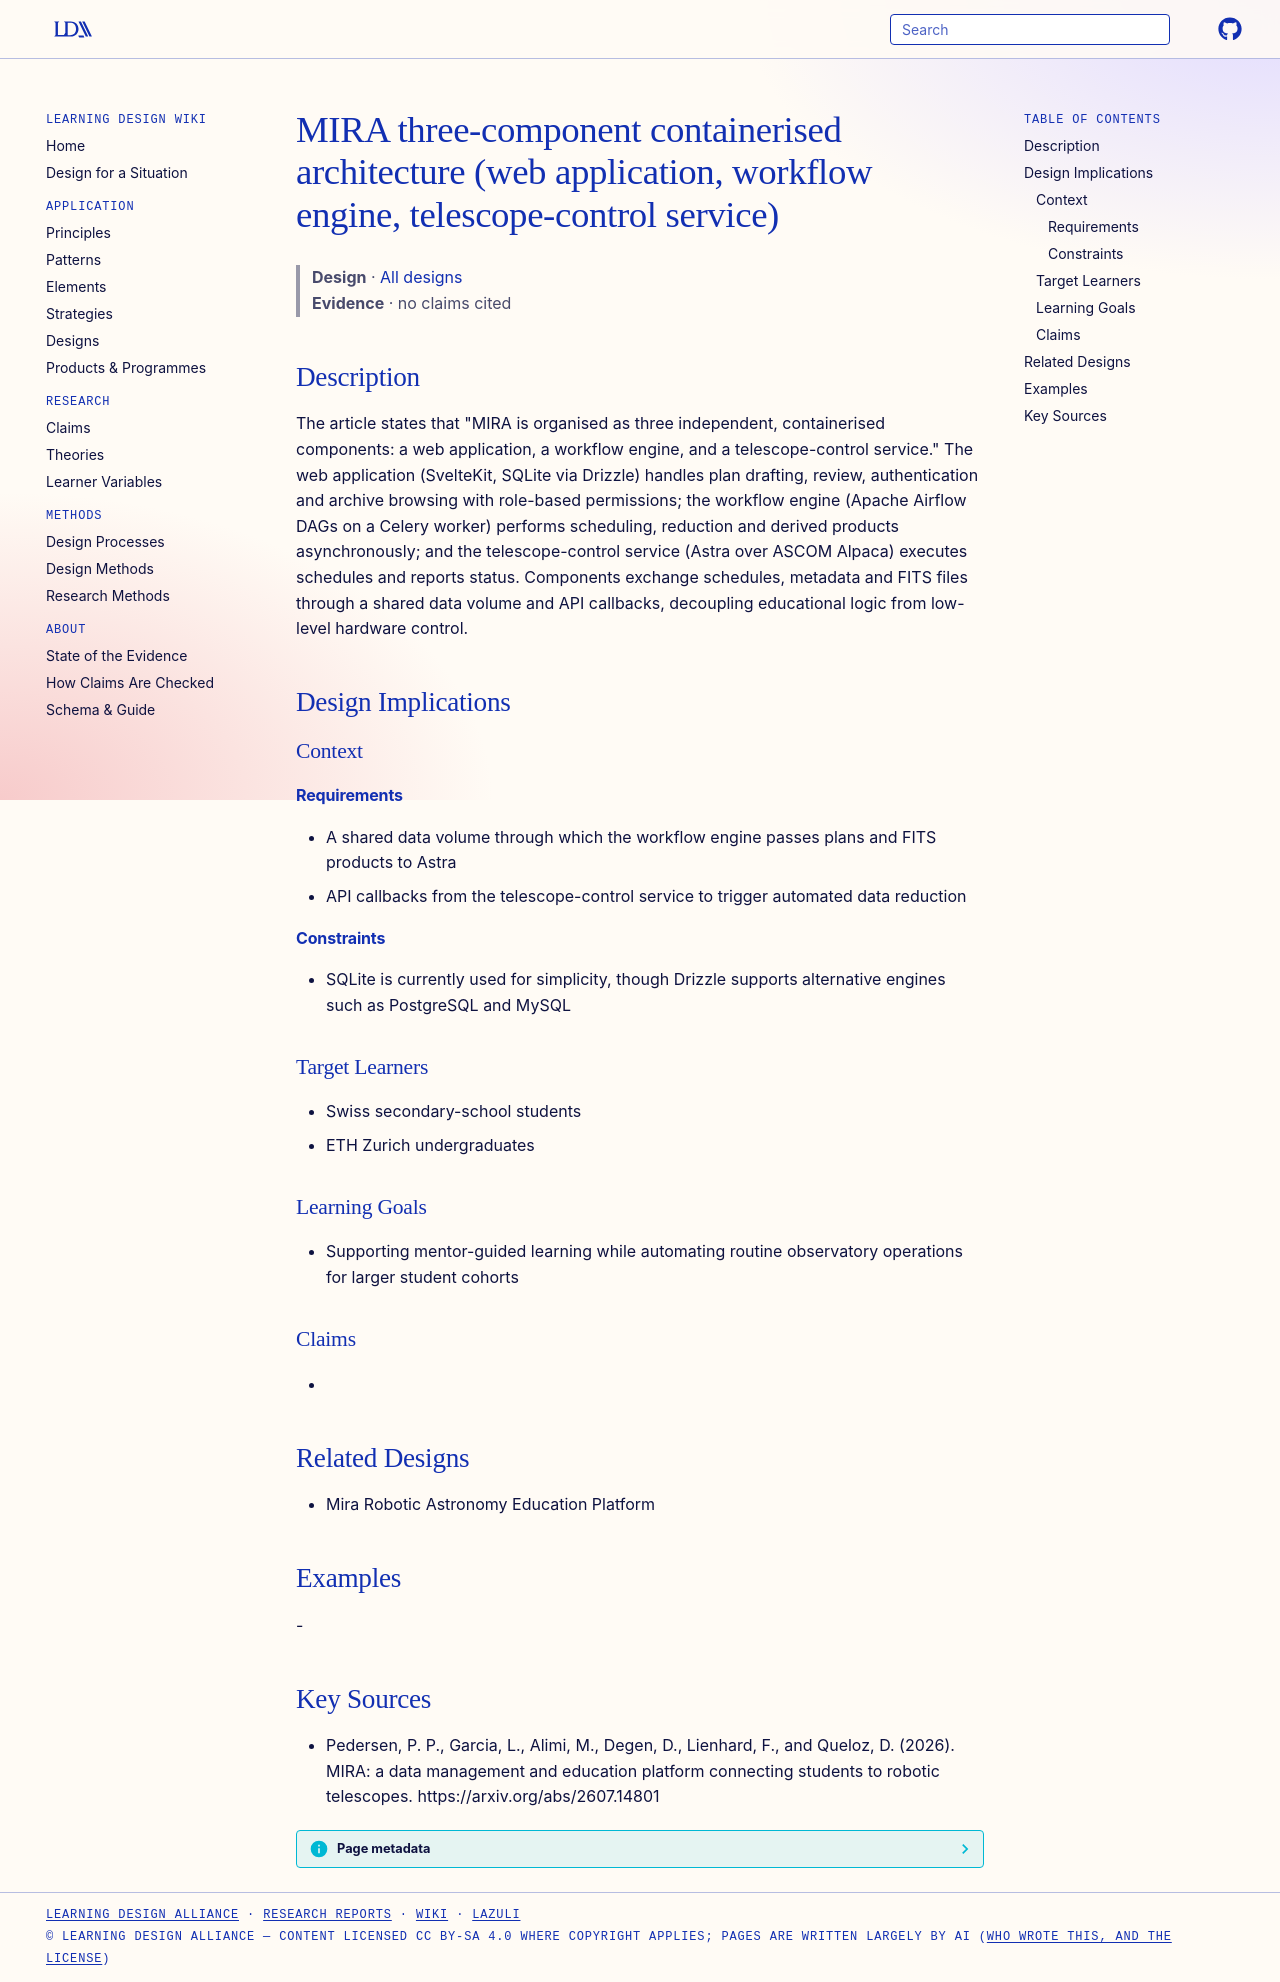

repository: Learning-Design-Alliance/learning-wiki · page: designs/mira-three-component-architecture/index.html · generator: mkdocs

---
type: design
id: mira-three-component-architecture
title: MIRA three-component containerised architecture (web application, workflow engine, telescope-control service)
description: "The article states that \"MIRA is organised as three independent, containerised components: a web application, a workflow engine, and a telescope-control service.\" The web application (SvelteKit, SQLite via Drizzle) ha..."
status: review
generated:
  by: "process:settle-candidates"
  at: 2026-11-21
sources:
  - id: pedersen-2026
    resource: "https://arxiv.org/abs/2607.14801"
    title: "Pedersen, P. P., Garcia, L., Alimi, M., Degen, D., Lienhard, F., and Queloz, D. (2026). MIRA: a data management and education platform connecting students to robotic telescopes. https://arxiv.org/abs/2607.14801"
    author: Pedersen, P. P., Garcia, L., Alimi, M., Degen, D., Lienhard, F., and Queloz, D
---

# MIRA three-component containerised architecture (web application, workflow engine, telescope-control service)

> **Design** · [All designs](index.md)
> **Evidence** · no claims cited

## Description
The article states that "MIRA is organised as three independent, containerised components: a web application, a workflow engine, and a telescope-control service." The web application (SvelteKit, SQLite via Drizzle) handles plan drafting, review, authentication and archive browsing with role-based permissions; the workflow engine (Apache Airflow DAGs on a Celery worker) performs scheduling, reduction and derived products asynchronously; and the telescope-control service (Astra over ASCOM Alpaca) executes schedules and reports status. Components exchange schedules, metadata and FITS files through a shared data volume and API callbacks, decoupling educational logic from low-level hardware control.

## Design Implications

### Context
#### Requirements
- A shared data volume through which the workflow engine passes plans and FITS products to Astra
- API callbacks from the telescope-control service to trigger automated data reduction
#### Constraints
- SQLite is currently used for simplicity, though Drizzle supports alternative engines such as PostgreSQL and MySQL

### Target Learners
- Swiss secondary-school students
- ETH Zurich undergraduates

### Learning Goals
- Supporting mentor-guided learning while automating routine observatory operations for larger student cohorts

### Claims
- 

## Related Designs
- Mira Robotic Astronomy Education Platform

## Examples
-

## Key Sources
- Pedersen, P. P., Garcia, L., Alimi, M., Degen, D., Lienhard, F., and Queloz, D. (2026). MIRA: a data management and education platform connecting students to robotic telescopes. https://arxiv.org/abs/2607.14801
